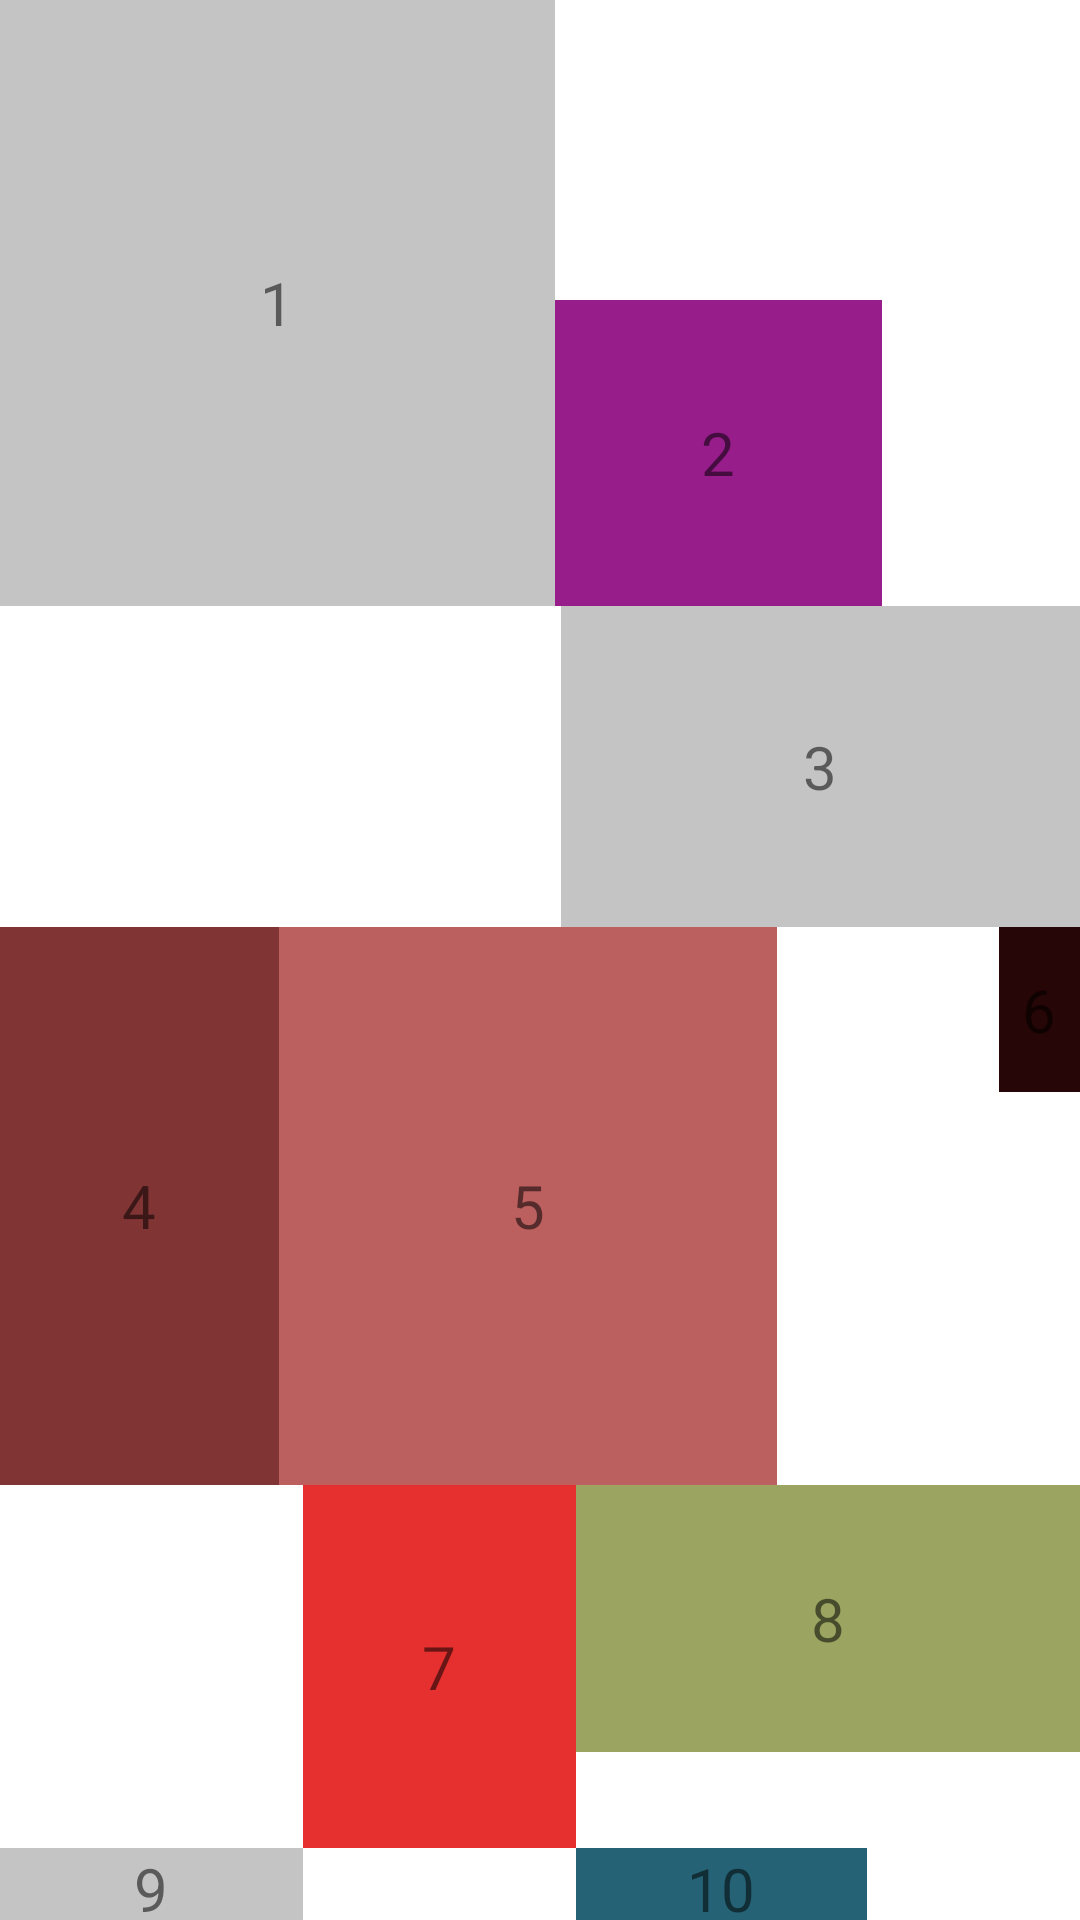

This screen was rendered from an Android layout file. Write that file and the resources it references.
<!-- AndroidManifest.xml: application theme Theme.Ex2 -->
<!-- res/layout/relative_1.xml -->
<?xml version="1.0" encoding="utf-8"?>
<RelativeLayout xmlns:android="http://schemas.android.com/apk/res/android"
    android:layout_width="match_parent"
    android:layout_height="match_parent">

    <TextView
        android:id="@+id/tv1"
        android:layout_width="185dp"
        android:layout_height="202dp"
        android:background="#C4C4C4"
        android:gravity="center"
        android:text="1"
        android:textSize="20dp" />

    <TextView
        android:id="@+id/view2"
        android:layout_width="109dp"
        android:layout_height="102dp"

        android:layout_alignBottom="@id/tv1"
        android:layout_toRightOf="@+id/tv1"
        android:background="#961D8A"
        android:gravity="center"
        android:text="2"
        android:textSize="20dp" />

    <TextView
        android:id="@+id/view3"
        android:layout_width="189dp"
        android:layout_height="107dp"
        android:layout_below="@+id/view2"
        android:layout_marginLeft="187dp"

        android:background="#C4C4C4"
        android:gravity="center"
        android:text="3"
        android:textSize="20dp" />

    <TextView
        android:id="@+id/view4"
        android:layout_width="93dp"
        android:layout_height="186dp"
        android:layout_below="@+id/view3"
        android:background="#813434"
        android:gravity="center"
        android:text="4"
        android:textSize="20dp" />

    <TextView
        android:id="@+id/view5"
        android:layout_width="166dp"
        android:layout_height="169dp"
        android:layout_below="@+id/view3"
        android:layout_alignBottom="@id/view4"

        android:layout_toRightOf="@+id/view4"
        android:background=" #BC5F5F"
        android:gravity="center"
        android:text="5"
        android:textSize="20dp" />

    <TextView
        android:id="@+id/view6"
        android:layout_width="68dp"
        android:layout_height="55dp"
        android:layout_below="@+id/view3"
        android:layout_alignParentEnd="true"
        android:layout_marginLeft="333dp"
        android:background="#260606"
        android:gravity="center"
        android:text="6"
        android:textSize="20dp" />

    <TextView
        android:id="@+id/view7"
        android:layout_width="91dp"
        android:layout_height="121dp"
        android:layout_below="@+id/view5"
        android:layout_marginLeft="101dp"
        android:background="#E62F2F"
        android:gravity="center"
        android:text="7"
        android:textSize="20dp" />

    <TextView
        android:id="@+id/view8"
        android:layout_width="188dp"
        android:layout_height="89dp"
        android:layout_below="@id/view5"
        android:layout_toRightOf="@id/view7"
        android:background="#9BA561"
        android:gravity="center"
        android:text="8"
        android:textSize="20dp"

        />

    <TextView
        android:id="@+id/view9"
        android:layout_width="101dp"
        android:layout_height="156dp"
        android:layout_below="@id/view7"
        android:layout_alignParentBottom="true"
        android:background="#C4C4C4"
        android:gravity="center"
        android:text="9"
        android:textSize="20dp" />

    <TextView
        android:id="@+id/view10"
        android:layout_width="97dp"
        android:layout_height="164dp"
        android:layout_below="@id/view7"

        android:layout_alignParentBottom="true"
        android:layout_toRightOf="@id/view7"
        android:background="#256275"
        android:gravity="center"
        android:text="10"
        android:textSize="20dp" />
</RelativeLayout>
<!-- resources referenced by this layout -->
<resources>
  <style name="Theme.Ex2" parent="Theme.MaterialComponents.DayNight.DarkActionBar">
          
          <item name="colorPrimary">@android:color/holo_orange_dark</item>
          <item name="colorPrimaryVariant">@android:color/holo_orange_light</item>
          <item name="colorOnPrimary">@color/white</item>
          
          <item name="colorSecondary">@color/teal_200</item>
          <item name="colorSecondaryVariant">@color/teal_700</item>
          <item name="colorOnSecondary">@color/black</item>
          
          <item name="android:statusBarColor" tools:targetApi="l">?attr/colorPrimaryVariant</item>
          
      </style>
  <!-- not gathered from this repository: default colours our renderer supplied (Android Studio template values) -->
  <color name="teal_200">#FF03DAC5</color>
  <color name="teal_700">#FF018786</color>
  <color name="black">#FF000000</color>
  <color name="white">#FFFFFFFF</color>
</resources>
